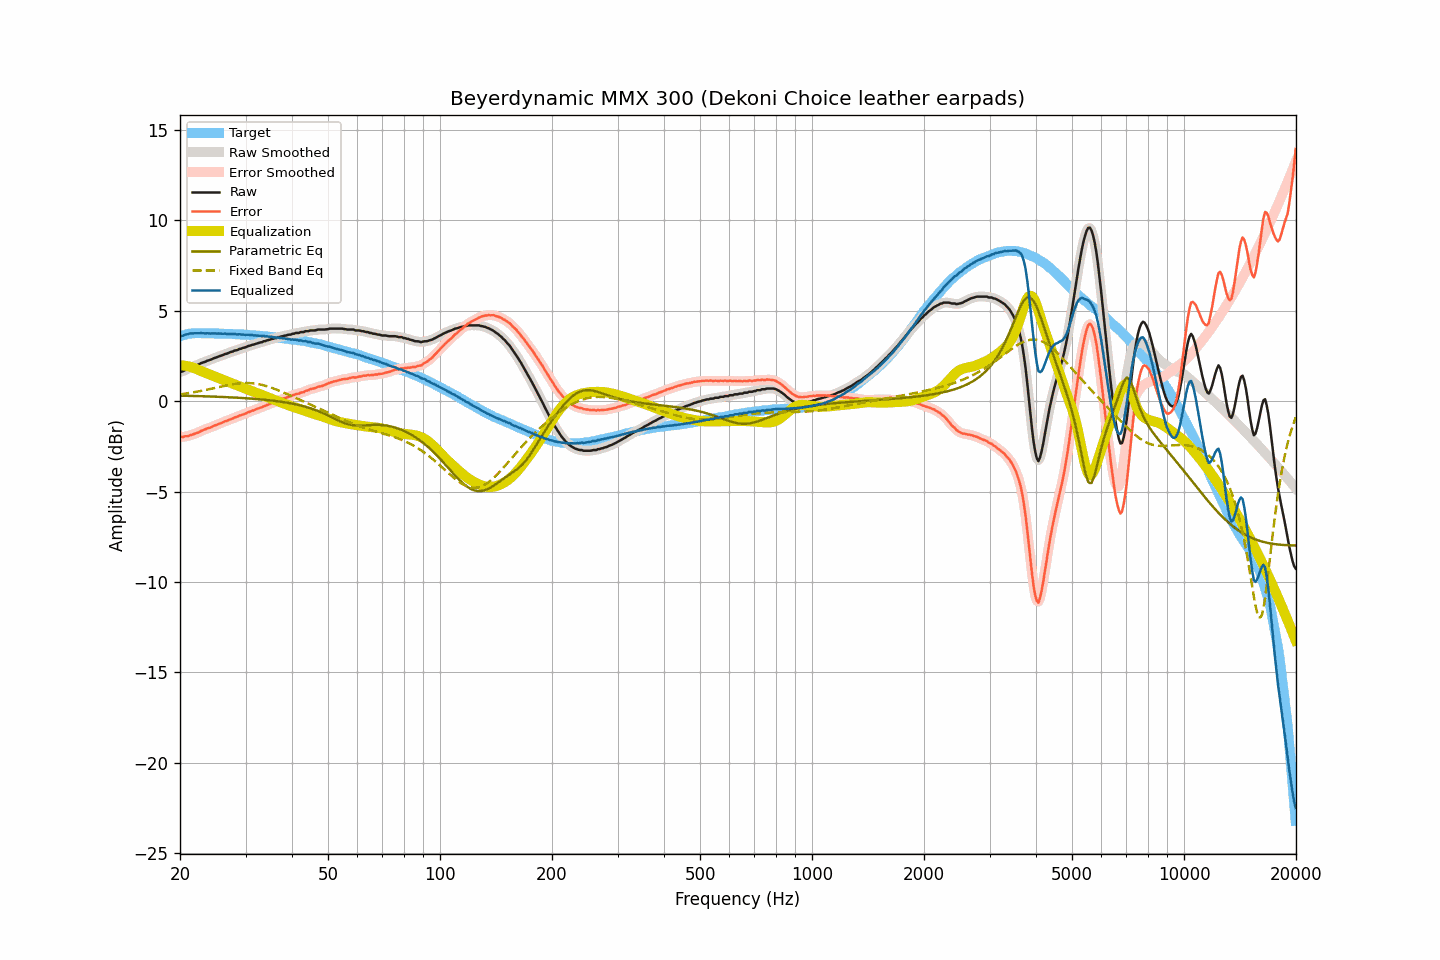

Data behind this chart, as committed beside it:
frequency, raw, smoothed, error, error_smoothed, equalization, parametric_eq, fixed_band_eq, equalized_raw, equalized_smoothed, target
20.00, 1.62, 1.61, -1.96, -1.96, 1.98, 0.30, 0.37, 3.60, 3.59, 3.58
20.20, 1.62, 1.64, -1.99, -1.97, 1.97, 0.30, 0.38, 3.60, 3.61, 3.61
20.40, 1.65, 1.66, -1.98, -1.97, 1.97, 0.29, 0.39, 3.62, 3.63, 3.64
20.61, 1.71, 1.70, -1.95, -1.97, 1.95, 0.29, 0.41, 3.67, 3.65, 3.66
20.81, 1.74, 1.74, -1.94, -1.95, 1.94, 0.29, 0.42, 3.68, 3.68, 3.69
21.02, 1.77, 1.79, -1.94, -1.92, 1.92, 0.29, 0.43, 3.70, 3.71, 3.72
21.23, 1.83, 1.82, -1.89, -1.91, 1.90, 0.29, 0.45, 3.73, 3.72, 3.73
21.44, 1.86, 1.86, -1.87, -1.88, 1.88, 0.28, 0.46, 3.74, 3.74, 3.73
21.66, 1.89, 1.90, -1.85, -1.84, 1.85, 0.28, 0.48, 3.74, 3.75, 3.74
21.87, 1.93, 1.93, -1.81, -1.82, 1.81, 0.28, 0.49, 3.75, 3.75, 3.74
22.09, 1.97, 1.97, -1.78, -1.78, 1.78, 0.28, 0.51, 3.75, 3.75, 3.75
22.31, 2.00, 2.01, -1.75, -1.75, 1.74, 0.27, 0.52, 3.74, 3.75, 3.75
22.54, 2.04, 2.05, -1.71, -1.71, 1.70, 0.27, 0.54, 3.75, 3.75, 3.75
22.76, 2.09, 2.09, -1.66, -1.66, 1.66, 0.27, 0.56, 3.76, 3.75, 3.75
22.99, 2.12, 2.12, -1.62, -1.62, 1.63, 0.27, 0.58, 3.75, 3.75, 3.74
23.22, 2.15, 2.16, -1.59, -1.58, 1.59, 0.26, 0.59, 3.74, 3.75, 3.74
23.45, 2.18, 2.19, -1.56, -1.55, 1.55, 0.26, 0.61, 3.74, 3.74, 3.74
23.69, 2.23, 2.22, -1.51, -1.52, 1.52, 0.26, 0.63, 3.75, 3.74, 3.74
23.92, 2.25, 2.25, -1.48, -1.49, 1.48, 0.25, 0.65, 3.74, 3.74, 3.74
24.16, 2.28, 2.29, -1.46, -1.45, 1.45, 0.25, 0.67, 3.73, 3.74, 3.75
24.40, 2.32, 2.32, -1.42, -1.42, 1.41, 0.25, 0.69, 3.74, 3.74, 3.75
24.65, 2.36, 2.36, -1.37, -1.38, 1.38, 0.24, 0.71, 3.74, 3.74, 3.73
24.89, 2.39, 2.39, -1.34, -1.34, 1.34, 0.24, 0.73, 3.74, 3.74, 3.73
25.14, 2.42, 2.43, -1.31, -1.31, 1.31, 0.24, 0.75, 3.73, 3.73, 3.73
25.39, 2.46, 2.46, -1.27, -1.27, 1.27, 0.23, 0.77, 3.73, 3.73, 3.73
25.65, 2.49, 2.49, -1.24, -1.24, 1.24, 0.23, 0.79, 3.73, 3.73, 3.73
25.91, 2.52, 2.53, -1.20, -1.20, 1.20, 0.23, 0.81, 3.72, 3.73, 3.72
26.16, 2.55, 2.56, -1.17, -1.16, 1.16, 0.22, 0.83, 3.72, 3.72, 3.72
26.43, 2.60, 2.59, -1.12, -1.13, 1.13, 0.22, 0.85, 3.73, 3.72, 3.72
26.69, 2.61, 2.62, -1.10, -1.09, 1.09, 0.22, 0.87, 3.71, 3.72, 3.72
26.96, 2.65, 2.66, -1.06, -1.06, 1.06, 0.21, 0.88, 3.71, 3.71, 3.71
27.23, 2.69, 2.68, -1.02, -1.03, 1.02, 0.21, 0.90, 3.72, 3.71, 3.71
27.50, 2.72, 2.72, -0.99, -0.99, 0.99, 0.20, 0.92, 3.71, 3.71, 3.71
27.77, 2.74, 2.75, -0.96, -0.95, 0.95, 0.20, 0.93, 3.70, 3.71, 3.70
28.05, 2.79, 2.78, -0.91, -0.92, 0.92, 0.19, 0.94, 3.71, 3.70, 3.70
28.33, 2.80, 2.81, -0.89, -0.88, 0.88, 0.19, 0.96, 3.69, 3.69, 3.69
28.62, 2.83, 2.84, -0.85, -0.85, 0.85, 0.18, 0.97, 3.68, 3.69, 3.69
28.90, 2.88, 2.87, -0.80, -0.81, 0.81, 0.18, 0.98, 3.70, 3.68, 3.68
29.19, 2.89, 2.90, -0.78, -0.78, 0.78, 0.17, 0.98, 3.67, 3.68, 3.67
29.48, 2.93, 2.93, -0.75, -0.75, 0.75, 0.17, 0.99, 3.68, 3.67, 3.68
29.78, 2.95, 2.95, -0.72, -0.72, 0.71, 0.16, 0.99, 3.66, 3.66, 3.67
30.08, 2.98, 2.99, -0.69, -0.68, 0.68, 0.16, 1.00, 3.66, 3.66, 3.67
30.38, 3.02, 3.02, -0.63, -0.64, 0.64, 0.15, 1.00, 3.66, 3.66, 3.66
30.68, 3.05, 3.05, -0.60, -0.60, 0.61, 0.14, 0.99, 3.66, 3.66, 3.65
30.99, 3.07, 3.08, -0.57, -0.57, 0.57, 0.14, 0.99, 3.64, 3.65, 3.64
31.30, 3.11, 3.10, -0.53, -0.54, 0.54, 0.13, 0.98, 3.65, 3.64, 3.64
31.61, 3.12, 3.13, -0.51, -0.50, 0.50, 0.12, 0.97, 3.62, 3.63, 3.64
31.93, 3.16, 3.16, -0.46, -0.47, 0.47, 0.12, 0.96, 3.63, 3.62, 3.63
32.24, 3.18, 3.19, -0.43, -0.43, 0.43, 0.11, 0.95, 3.62, 3.62, 3.61
32.57, 3.21, 3.21, -0.40, -0.40, 0.40, 0.10, 0.93, 3.61, 3.61, 3.61
32.89, 3.24, 3.24, -0.36, -0.37, 0.37, 0.09, 0.91, 3.61, 3.60, 3.61
33.22, 3.25, 3.26, -0.34, -0.33, 0.33, 0.09, 0.89, 3.58, 3.59, 3.59
33.55, 3.30, 3.29, -0.29, -0.30, 0.30, 0.08, 0.87, 3.60, 3.59, 3.59
33.89, 3.31, 3.32, -0.27, -0.26, 0.26, 0.07, 0.85, 3.57, 3.58, 3.58
34.23, 3.35, 3.35, -0.22, -0.23, 0.23, 0.06, 0.82, 3.58, 3.57, 3.58
34.57, 3.37, 3.37, -0.19, -0.19, 0.19, 0.05, 0.79, 3.56, 3.56, 3.56
34.92, 3.39, 3.40, -0.16, -0.15, 0.16, 0.04, 0.76, 3.55, 3.56, 3.55
35.27, 3.43, 3.42, -0.11, -0.12, 0.12, 0.03, 0.73, 3.55, 3.54, 3.55
35.62, 3.44, 3.44, -0.09, -0.09, 0.09, 0.02, 0.70, 3.53, 3.53, 3.53
35.97, 3.47, 3.47, -0.05, -0.05, 0.05, 0.01, 0.67, 3.52, 3.52, 3.52
... 635 more rows
